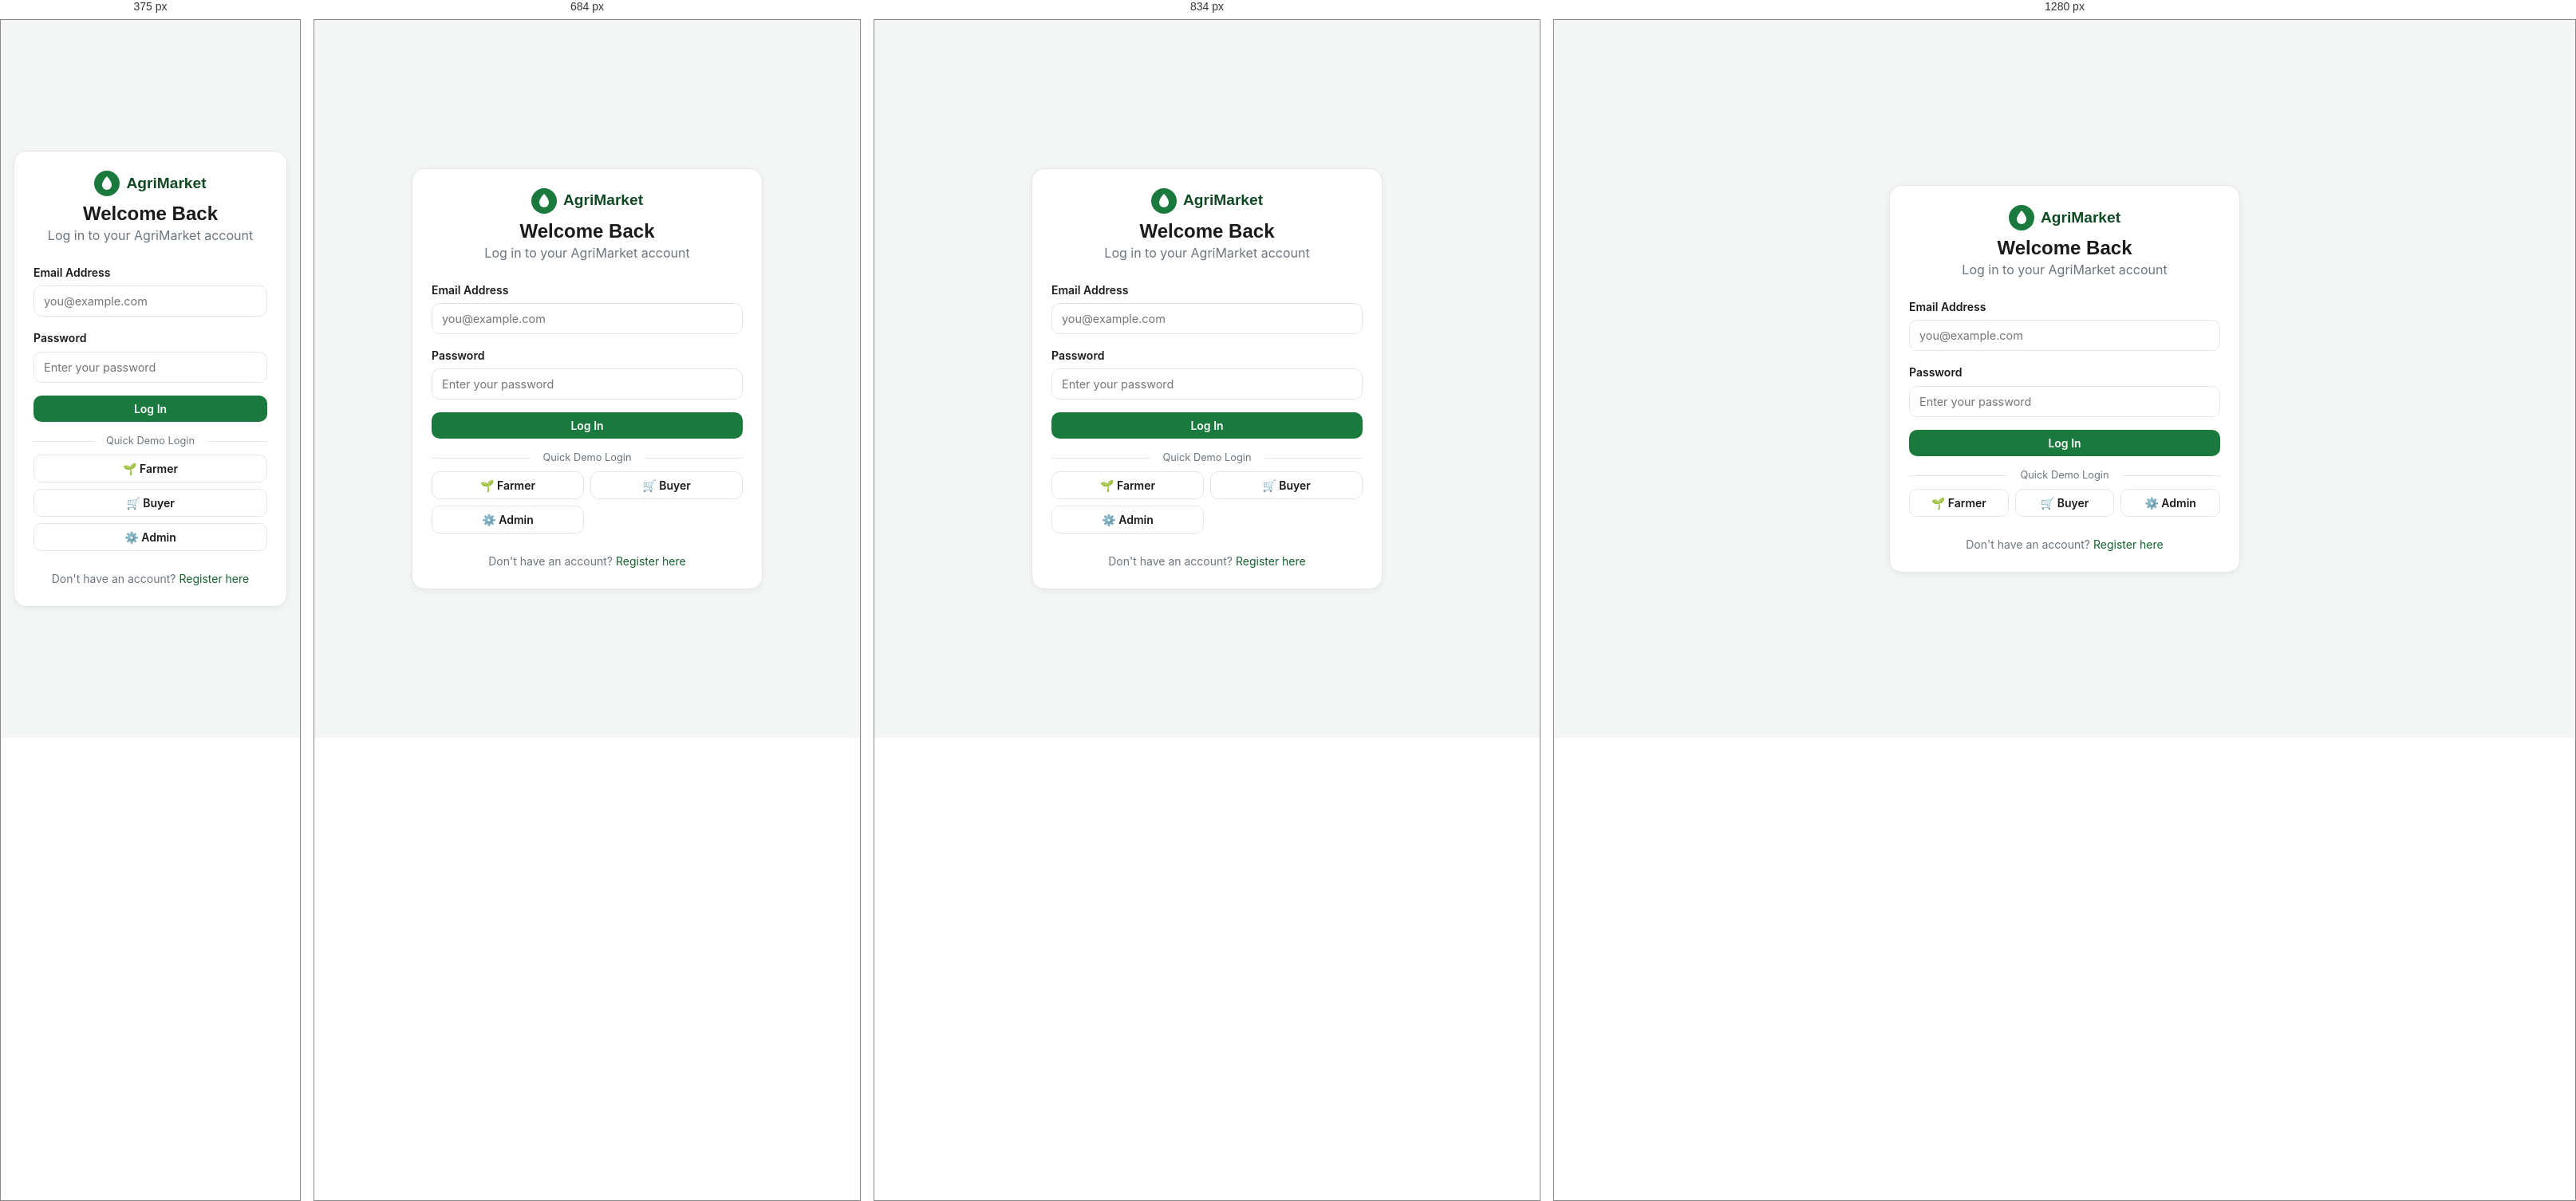
Rendered at 375 px, 684 px, 834 px and 1280 px, left to right.

<!-- file: login.html -->
<!doctype html>
<html lang="en">
  <head>
    <meta charset="UTF-8" />
    <link rel="icon" type="image/svg+xml" href="/vite.svg" />
    <meta name="viewport" content="width=device-width, initial-scale=1.0" />
    <title>Login — AgriMarket Ghana</title>
    <link rel="preconnect" href="https://fonts.googleapis.com" />
    <link href="https://fonts.googleapis.com/css2?family=Inter:wght@400;500;600;700&family=Poppins:wght@600;700&display=swap" rel="stylesheet" />
    <link rel="stylesheet" href="/style.css" />
    <script src="/main.js"></script>
  </head>
  <body>
    <div class="auth-page">
      <div class="auth-card card">
        <div style="text-align:center;margin-bottom:1.5rem">
          <a href="/index.html" class="nav-logo" style="justify-content:center;margin-bottom:0.5rem">
            <svg viewBox="0 0 32 32" width="32" height="32"><circle cx="16" cy="16" r="16" fill="#1a7a3e"/><path d="M16 7c-4 4-6 8-6 11a6 6 0 0012 0c0-3-2-7-6-11z" fill="#fff"/></svg>
            AgriMarket
          </a>
          <h2>Welcome Back</h2>
          <p class="subtitle">Log in to your AgriMarket account</p>
        </div>

        <form onsubmit="submitLogin(event)">
          <div class="form-group">
            <label>Email Address</label>
            <input type="email" id="lEmail" required placeholder="you@example.com" />
          </div>
          <div class="form-group">
            <label>Password</label>
            <input type="password" id="lPassword" required placeholder="Enter your password" />
          </div>
          <button type="submit" class="btn btn-primary btn-block btn-lg">Log In</button>
        </form>

        <!-- Demo Login -->
        <div style="text-align:center;margin:1.5rem 0 1rem;position:relative">
          <hr style="border:none;border-top:1px solid var(--border)" />
          <span style="position:absolute;top:-10px;left:50%;transform:translateX(-50%);background:var(--white);padding:0 1rem;font-size:0.8rem;color:var(--text-soft)">Quick Demo Login</span>
        </div>

        <div class="grid grid-3" style="gap:0.5rem">
          <button class="btn btn-outline btn-sm" onclick="demoLogin('Farmer')">🌱 Farmer</button>
          <button class="btn btn-outline btn-sm" onclick="demoLogin('Buyer')">🛒 Buyer</button>
          <button class="btn btn-outline btn-sm" onclick="demoLogin('Admin')">⚙️ Admin</button>
        </div>

        <p class="auth-footer">Don't have an account? <a href="/pages/register.html">Register here</a></p>
      </div>
    </div>

    <script>
      function submitLogin(e) {
        e.preventDefault();
        const email = document.getElementById('lEmail').value;
        const password = document.getElementById('lPassword').value;
        const users = Store.users();
        const user = users.find(u => u.email === email && u.password === password);
        if (!user) {
          toast('Invalid email or password. Try a demo login below.');
          return;
        }
        Auth.set({ id: user.id, name: user.name, email: user.email, role: user.role, region: user.region || '' });
        toast('Welcome back, ' + user.name + '!');
        redirectByRole(user.role);
      }

      function demoLogin(type) {
        let user;
        if (type === 'Farmer') {
          user = { id: 1, name: 'Kofi Mensah', email: 'kofi@demo.gh', role: 'Farmer', region: 'Ashanti' };
        } else if (type === 'Buyer') {
          user = { id: 2, name: 'Ama Serwaa', email: 'ama@demo.gh', role: 'Wholesaler', region: 'Greater Accra' };
        } else {
          user = { id: 3, name: 'Admin User', email: 'admin@demo.gh', role: 'Admin', region: 'Greater Accra' };
        }
        Auth.set(user);
        toast('Logged in as ' + type + ' demo user');
        redirectByRole(user.role);
      }

      function redirectByRole(role) {
        const dashboards = {
          Farmer: '/pages/farmer-dashboard.html',
          Admin: '/pages/admin-dashboard.html',
        };
        setTimeout(() => {
          window.location.href = dashboards[role] || '/pages/buyer-dashboard.html';
        }, 800);
      }
    </script>
  </body>
</html>


/* @media block from style.css */
@media(max-width:900px){.grid-3,.grid-4{grid-template-columns:1fr 1fr}}

/* @media block from style.css */
@media(max-width:600px){.grid-2,.grid-3,.grid-4{grid-template-columns:1fr}}

/* @media block from style.css */
@media(max-width:768px){
  .hamburger{display:flex}
  .nav-links{position:absolute;top:100%;left:0;right:0;background:var(--white);flex-direction:column;padding:1rem;gap:0.75rem;box-shadow:var(--shadow-lg);transform:translateY(-100%);opacity:0;pointer-events:none;transition:all 0.3s}
  .nav-links.open{transform:translateY(0);opacity:1;pointer-events:auto}
}

/* @media block from style.css */
@media(max-width:600px){.form-row{grid-template-columns:1fr}}

/* @media block from style.css */
@media(max-width:900px){
  .dash-sidebar{transform:translateX(-100%);transition:transform 0.3s}
  .dash-sidebar.open{transform:translateX(0)}
  .dash-main{margin-left:0}
  .dash-toggle{display:block}
  .dash-topbar h1{font-size:1.35rem}
}

/* @media block from style.css */
@media(max-width:768px){.hero h1{font-size:1.75rem}.hero p{font-size:0.95rem}}